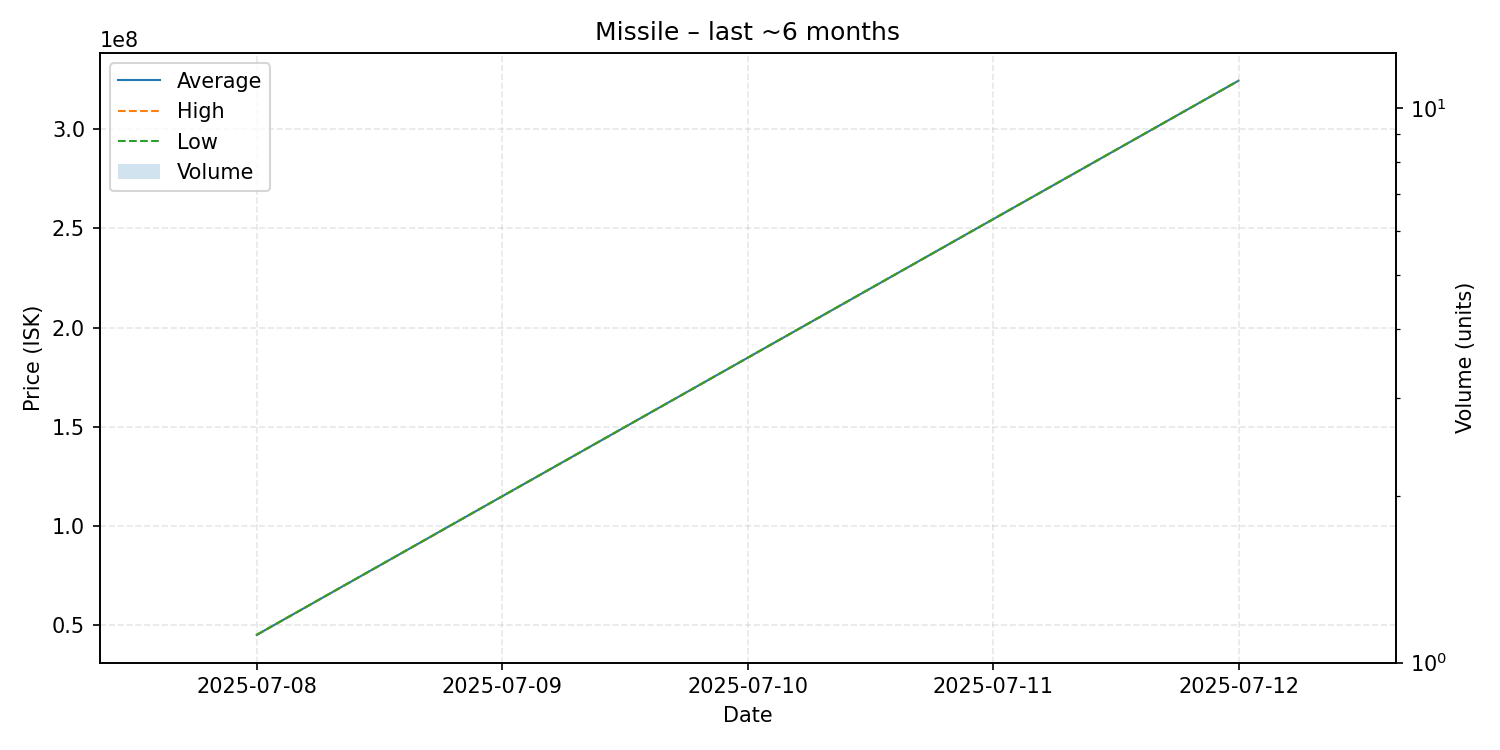

Data behind this chart, as committed beside it:
date, average, highest, lowest, order_count, volume
2025-07-08, 45010000, 45010000, 45010000, 1, 1
2025-07-12, 324500000, 324500000, 324500000, 1, 1
